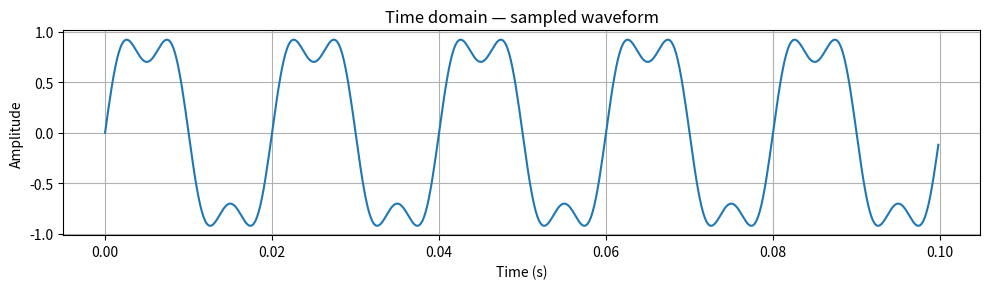
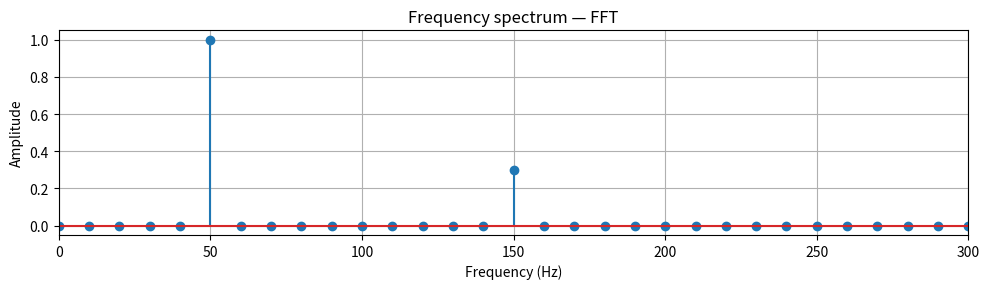

Python code for these plots, in order:
#!/usr/bin/env python3
# -*- coding: utf-8 -*-
"""
Created on Sat Aug  1 22:09:31 2026

@author: emmanuel_uchenna_ihedioha
"""

"""
fft_harmonics.py — FFT for power-quality analysis: spectrum + THD.

The complete pipeline a power-quality analyser runs:
  build/sample a waveform -> FFT -> read the harmonic peaks -> compute THD.
Saves two figures: the time-domain waveform and the frequency spectrum.

Also: eigenvalues via np.linalg.eig (modal analysis / small-signal stability —
stable iff every eigenvalue has a negative real part).

Usage:  python fft_harmonics.py
"""
import os
import numpy as np
import matplotlib
matplotlib.use("Agg")          # non-interactive backend: save files, no window
import matplotlib.pyplot as plt

OUTDIR = "reports"


def make_signal(fs, duration, components):
    """Build a signal from (frequency_hz, amplitude) components.

    components: list of (freq, amp) tuples, e.g. [(50, 1.0), (150, 0.3)]
    Returns (t, signal).
    """
    t = np.arange(0, duration, 1 / fs)
    signal = np.zeros_like(t)
    for freq, amp in components:
        signal += amp * np.sin(2 * np.pi * freq * t)
    return t, signal


def spectrum(signal, fs):
    """Return (freqs, amplitudes) for the positive-frequency half, scaled to
    real amplitude."""
    n = len(signal)
    fft_result = np.fft.fft(signal)
    freqs = np.fft.fftfreq(n, 1 / fs)
    half = n // 2
    amplitude = np.abs(fft_result[:half]) * 2 / n
    return freqs[:half], amplitude


def amplitude_at(freqs, amps, target_hz):
    """Amplitude of the spectral bin nearest target_hz."""
    return amps[np.argmin(np.abs(freqs - target_hz))]


def thd(freqs, amps, fundamental_hz=50, n_harmonics=10):
    """Total Harmonic Distortion = sqrt(sum of harmonic^2) / fundamental."""
    fund = amplitude_at(freqs, amps, fundamental_hz)
    harmonics = [
        amplitude_at(freqs, amps, fundamental_hz * k)
        for k in range(2, n_harmonics + 1)
    ]
    return np.sqrt(np.sum(np.square(harmonics))) / fund


def plot_waveform(t, signal, path):
    """Time-domain plot of the sampled waveform."""
    plt.figure(figsize=(10, 3))
    plt.plot(t, signal)
    plt.xlabel("Time (s)")
    plt.ylabel("Amplitude")
    plt.title("Time domain — sampled waveform")
    plt.grid(True)
    plt.tight_layout()
    plt.savefig(path, dpi=150)
    plt.close()


def plot_spectrum(freqs, amps, path, xmax=300):
    """Frequency-domain plot (the FFT spectrum)."""
    plt.figure(figsize=(10, 3))
    plt.stem(freqs, amps)
    plt.xlim(0, xmax)
    plt.xlabel("Frequency (Hz)")
    plt.ylabel("Amplitude")
    plt.title("Frequency spectrum — FFT")
    plt.grid(True)
    plt.tight_layout()
    plt.savefig(path, dpi=150)
    plt.close()


def stability_eigenvalues(A):
    """Eigenvalues of a system matrix; stable iff all real parts < 0."""
    vals = np.linalg.eig(A)[0]
    stable = np.all(vals.real < 0)
    return vals, stable


def main():
    os.makedirs(OUTDIR, exist_ok=True)
    fs = 5000
    t, sig = make_signal(fs, 0.1, [(50, 1.0), (150, 0.3)])
    freqs, amps = spectrum(sig, fs)

    # save both figures
    wave_path = os.path.join(OUTDIR, "fft_waveform.png")
    spec_path = os.path.join(OUTDIR, "fft_spectrum.png")
    plot_waveform(t, sig, wave_path)
    plot_spectrum(freqs, amps, spec_path)

    print("50 Hz amplitude: ", round(amplitude_at(freqs, amps, 50), 3))
    print("150 Hz amplitude:", round(amplitude_at(freqs, amps, 150), 3))
    print(f"THD = {thd(freqs, amps)*100:.2f}%")
    print(f"Saved: {wave_path}")
    print(f"Saved: {spec_path}")

    A = np.array([[4.0, 1.0], [2.0, 3.0]])
    vals, stable = stability_eigenvalues(A)
    print("\nEigenvalues:", vals, "| stable?", stable)


if __name__ == "__main__":
    main()
